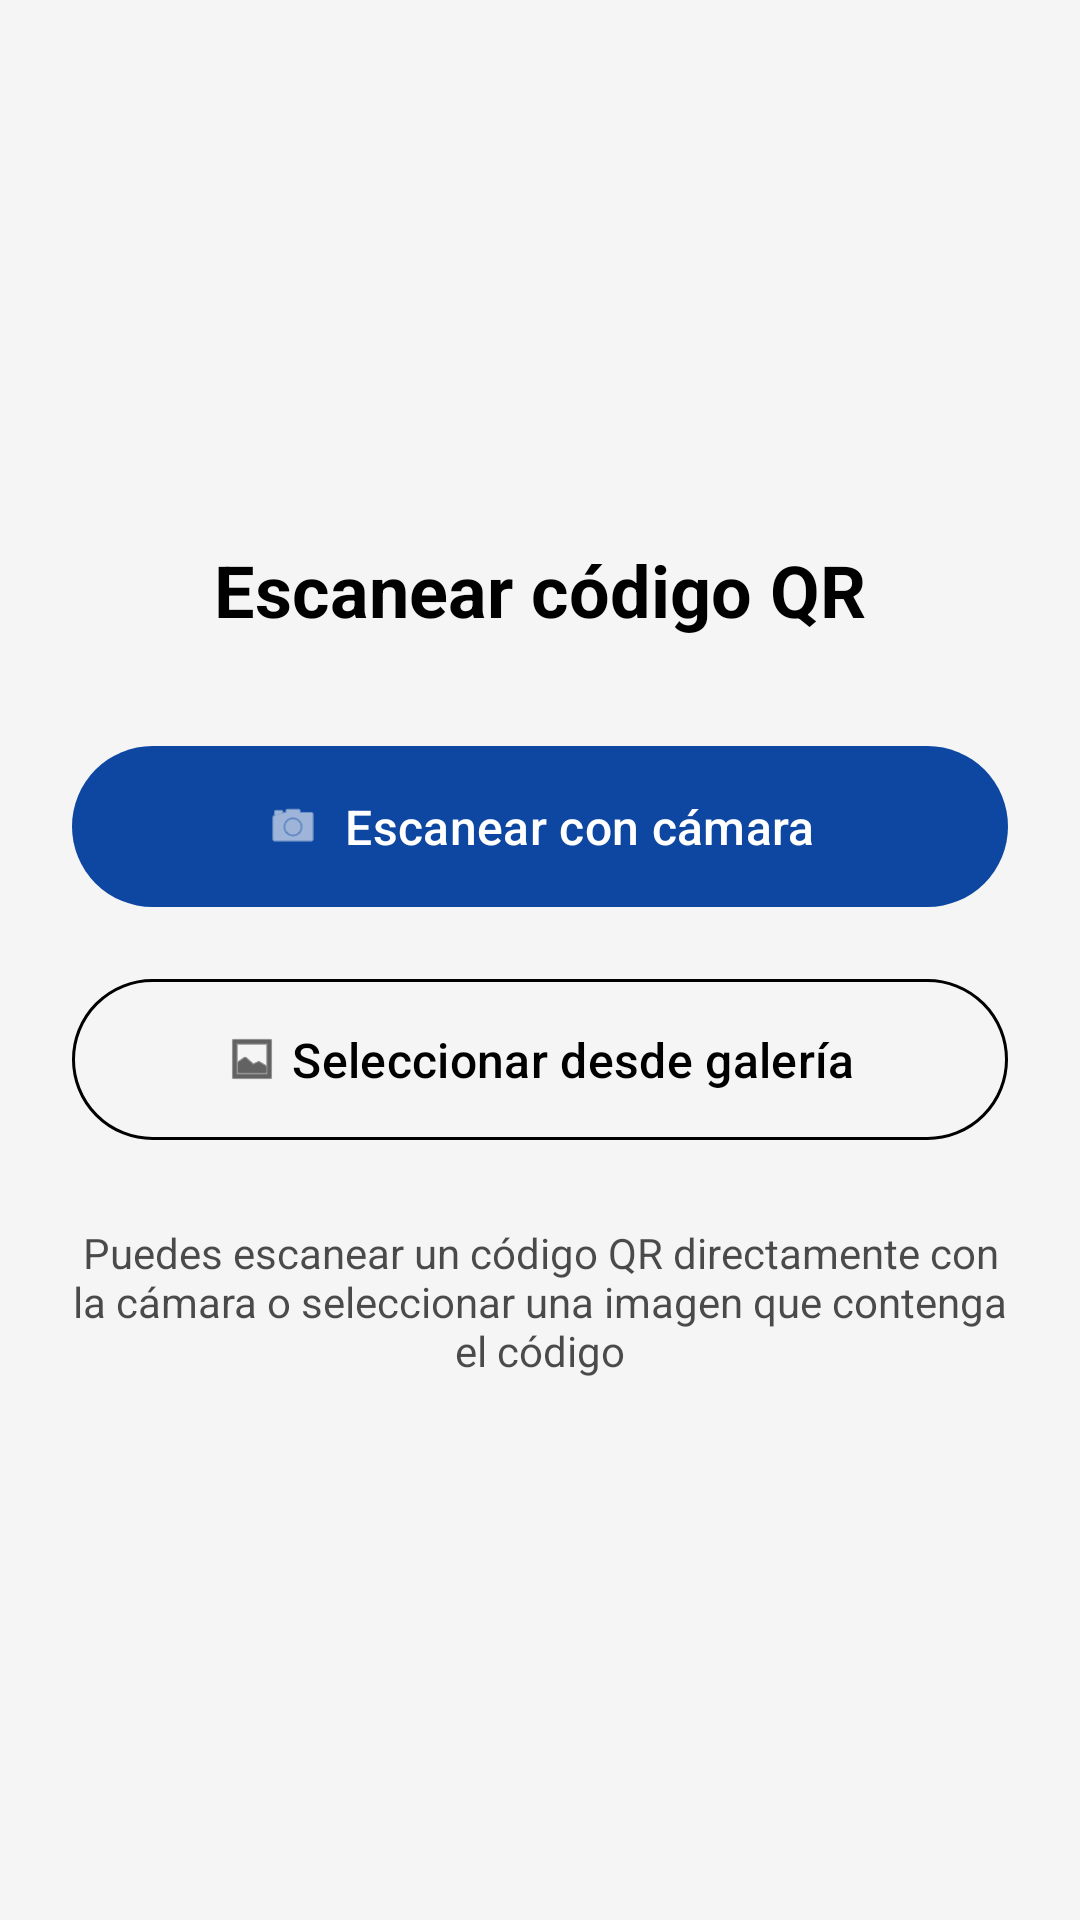

Produce the Android XML layout that renders to this screen, including the resource entries it uses.
<!-- AndroidManifest.xml: application theme Theme.SeguridadCiudadana -->
<!-- res/layout/activity_escanear_qr.xml -->
<?xml version="1.0" encoding="utf-8"?>
<LinearLayout xmlns:android="http://schemas.android.com/apk/res/android"
    xmlns:app="http://schemas.android.com/apk/res-auto"
    android:layout_width="match_parent"
    android:layout_height="match_parent"
    android:orientation="vertical"
    android:gravity="center"
    android:padding="24dp"
    android:background="?attr/android:colorBackground">

    <TextView
        android:layout_width="wrap_content"
        android:layout_height="wrap_content"
        android:text="Escanear código QR"
        android:textSize="24sp"
        android:textStyle="bold"
        android:layout_marginBottom="32dp"
        android:textColor="?attr/colorOnBackground"/>

    <com.google.android.material.button.MaterialButton
        android:id="@+id/btnEscanearCamara"
        android:layout_width="match_parent"
        android:layout_height="wrap_content"
        android:text="Escanear con cámara"
        android:textSize="16sp"
        android:padding="16dp"
        app:icon="@android:drawable/ic_menu_camera"
        app:iconGravity="textStart"
        android:layout_marginBottom="16dp"/>

    <com.google.android.material.button.MaterialButton
        android:id="@+id/btnSeleccionarImagen"
        android:layout_width="match_parent"
        android:layout_height="wrap_content"
        android:text="Seleccionar desde galería"
        android:textSize="16sp"
        android:padding="16dp"
        app:icon="@android:drawable/ic_menu_gallery"
        app:iconGravity="textStart"
        style="@style/Widget.Material3.Button.OutlinedButton"
        android:textColor="?attr/colorOnBackground"
        app:iconTint="?attr/colorOnBackground"
        app:strokeColor="?attr/colorOnBackground"/>

    <TextView
        android:layout_width="wrap_content"
        android:layout_height="wrap_content"
        android:text="Puedes escanear un código QR directamente con la cámara o seleccionar una imagen que contenga el código"
        android:textSize="14sp"
        android:textAlignment="center"
        android:layout_marginTop="24dp"
        android:alpha="0.7"
        android:textColor="?attr/colorOnBackground"/>

</LinearLayout>
<!-- resources referenced by this layout -->
<resources>
  <style name="Theme.SeguridadCiudadana" parent="Base.Theme.SeguridadCiudadana" />
  <style name="Base.Theme.SeguridadCiudadana" parent="Theme.Material3.DayNight.NoActionBar">
          <item name="colorPrimary">@color/azul_oscuro</item>         <item name="colorOnPrimary">@color/blanco</item>            <item name="colorSecondary">@color/azul_claro</item>        <item name="colorOnSecondary">@color/blanco</item>          <item name="android:colorBackground">@color/background_light_gray</item> <item name="colorOnBackground">@color/negro</item>          <item name="colorSurface">@color/blanco</item>              <item name="colorOnSurface">@color/negro</item>             <item name="android:textColorPrimary">@color/negro</item>
          <item name="android:textColorSecondary">@color/gray_700</item> <item name="android:statusBarColor">@color/azul_oscuro</item>
          <item name="android:navigationBarColor">@color/azul_oscuro</item>
      </style>
  <color name="azul_oscuro">#0D47A1</color>
  <color name="blanco">#FFFFFFFF</color>
  <color name="azul_claro">#1976D2</color>
  <color name="background_light_gray">#F5F5F5</color>
  <color name="negro">#000000</color>
  <color name="gray_700">#616161</color>
</resources>
